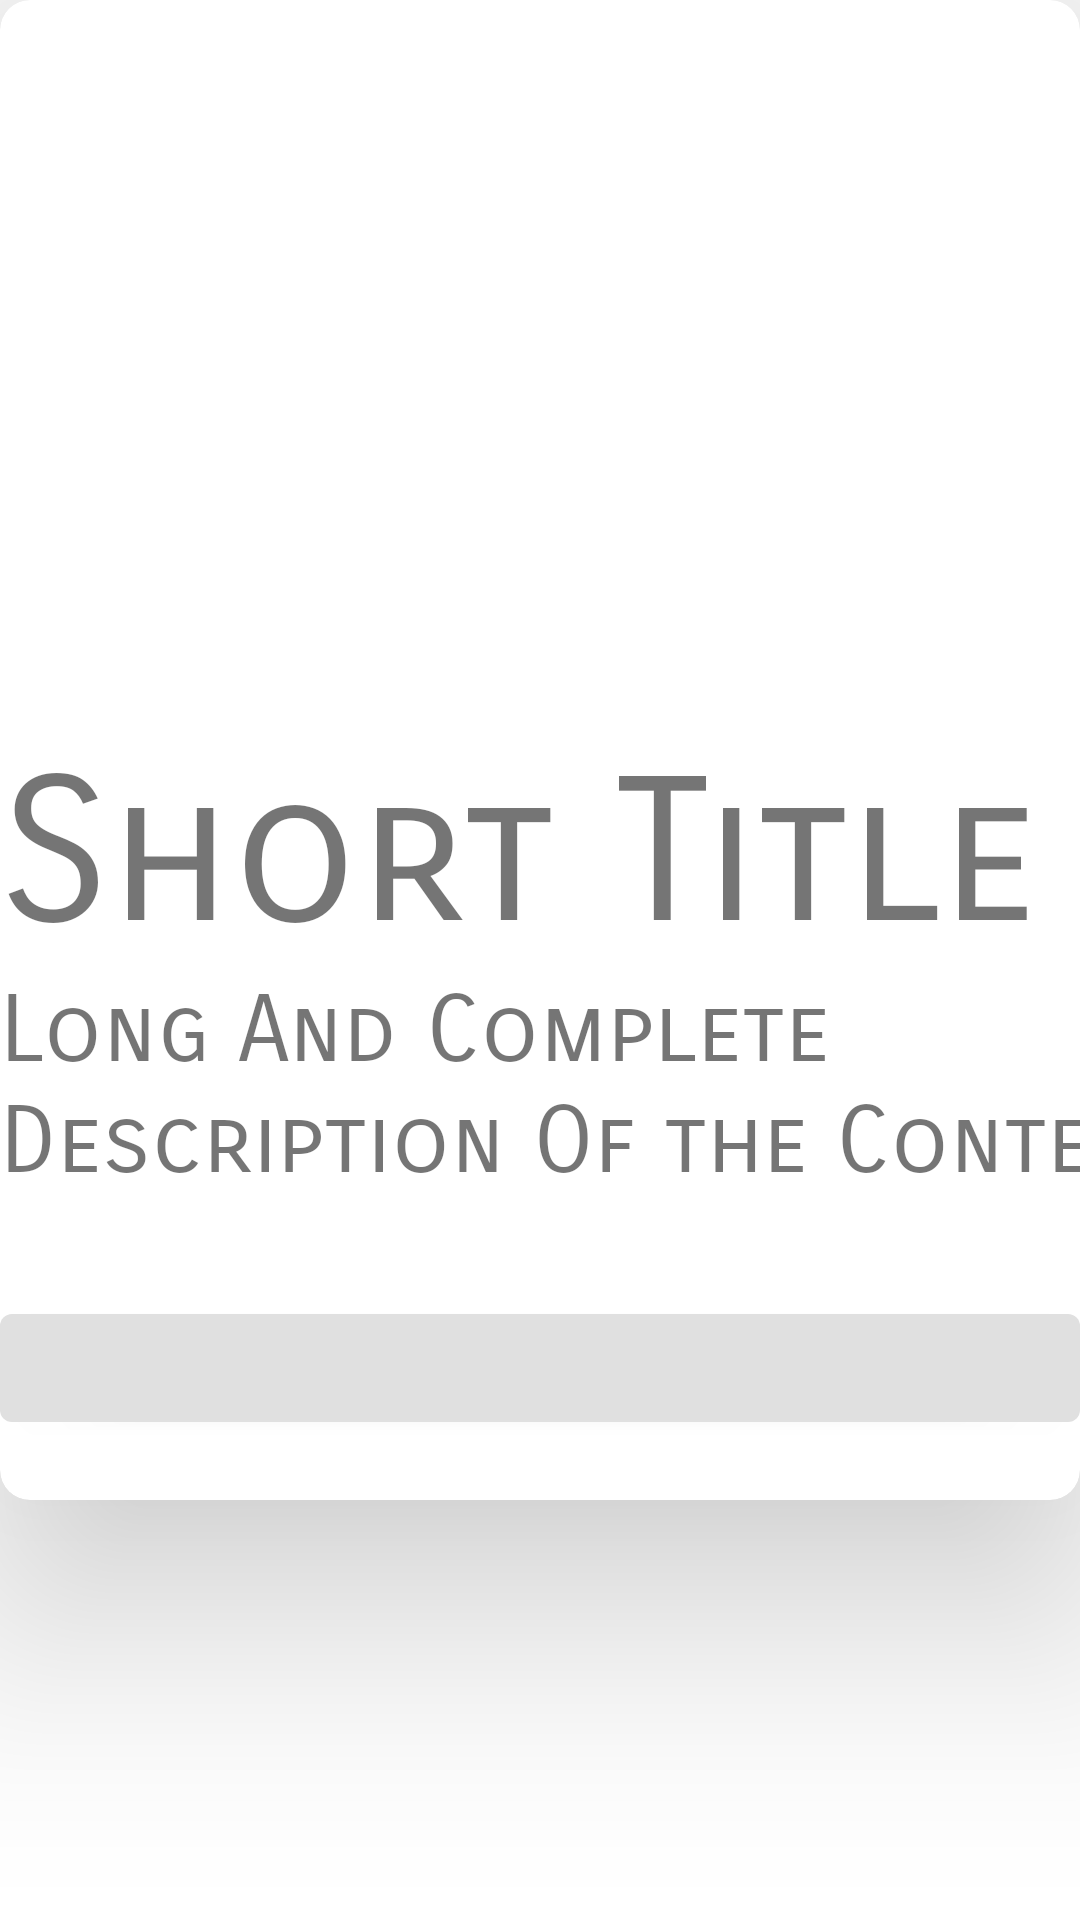

This screen was rendered from an Android layout file. Write that file and the resources it references.
<!-- AndroidManifest.xml: application theme AppTheme -->
<!-- res/layout/topheadlines.xml -->
<?xml version="1.0" encoding="utf-8"?>
<LinearLayout xmlns:android="http://schemas.android.com/apk/res/android"
              android:orientation="vertical"
              android:layout_width="match_parent"
              android:layout_height="match_parent">


    <android.support.design.card.MaterialCardView
            xmlns:app="http://schemas.android.com/apk/res-auto"
            android:id="@+id/cardView"
            app:cardCornerRadius="10dp"
            app:cardElevation="45dp"
            app:contentPaddingTop="45dp"
            app:cardPreventCornerOverlap="true"
            android:layout_width="match_parent"
            android:layout_height="500dp">

        <LinearLayout android:layout_width="match_parent" android:layout_height="match_parent"
                      android:orientation="vertical">

            <ImageView
                    android:id="@+id/imageView"
                    android:src="@mipmap/ic_launcher"
                    android:layout_width="match_parent" android:layout_height="200dp"/>

                <TextView
                        android:id="@+id/title"
                        android:autoSizeTextType="uniform"
                        android:text="Short Title"
                        android:fontFamily="sans-serif-smallcaps"
                        android:layout_width="match_parent" android:layout_height="80dp"/>

                <TextView
                        android:id="@+id/description"
                        android:autoSizeTextType="uniform"
                        android:text="Long And Complete Description Of the Content"
                        android:fontFamily="sans-serif-smallcaps"
                        android:layout_width="399dp" android:layout_height="107dp"/>

                <android.support.design.button.MaterialButton
                        android:id="@+id/tapToRead"
                        android:layout_width="match_parent"
                        android:layout_height="wrap_content"/>


        </LinearLayout>

    </android.support.design.card.MaterialCardView>

</LinearLayout>
<!-- resources referenced by this layout -->
<resources>
  <style name="AppTheme" parent="@style/Theme.MaterialComponents.Light.DarkActionBar">
          
          <item name="colorPrimary">@color/colorPrimary</item>
          <item name="colorPrimaryDark">@color/colorPrimaryDark</item>
          <item name="colorAccent">@color/colorAccent</item>
      </style>
  <color name="colorPrimary">#E0E0E0</color>
  <color name="colorPrimaryDark">#FBB8AC</color>
  <color name="colorAccent">#FEDBD0</color>
</resources>
